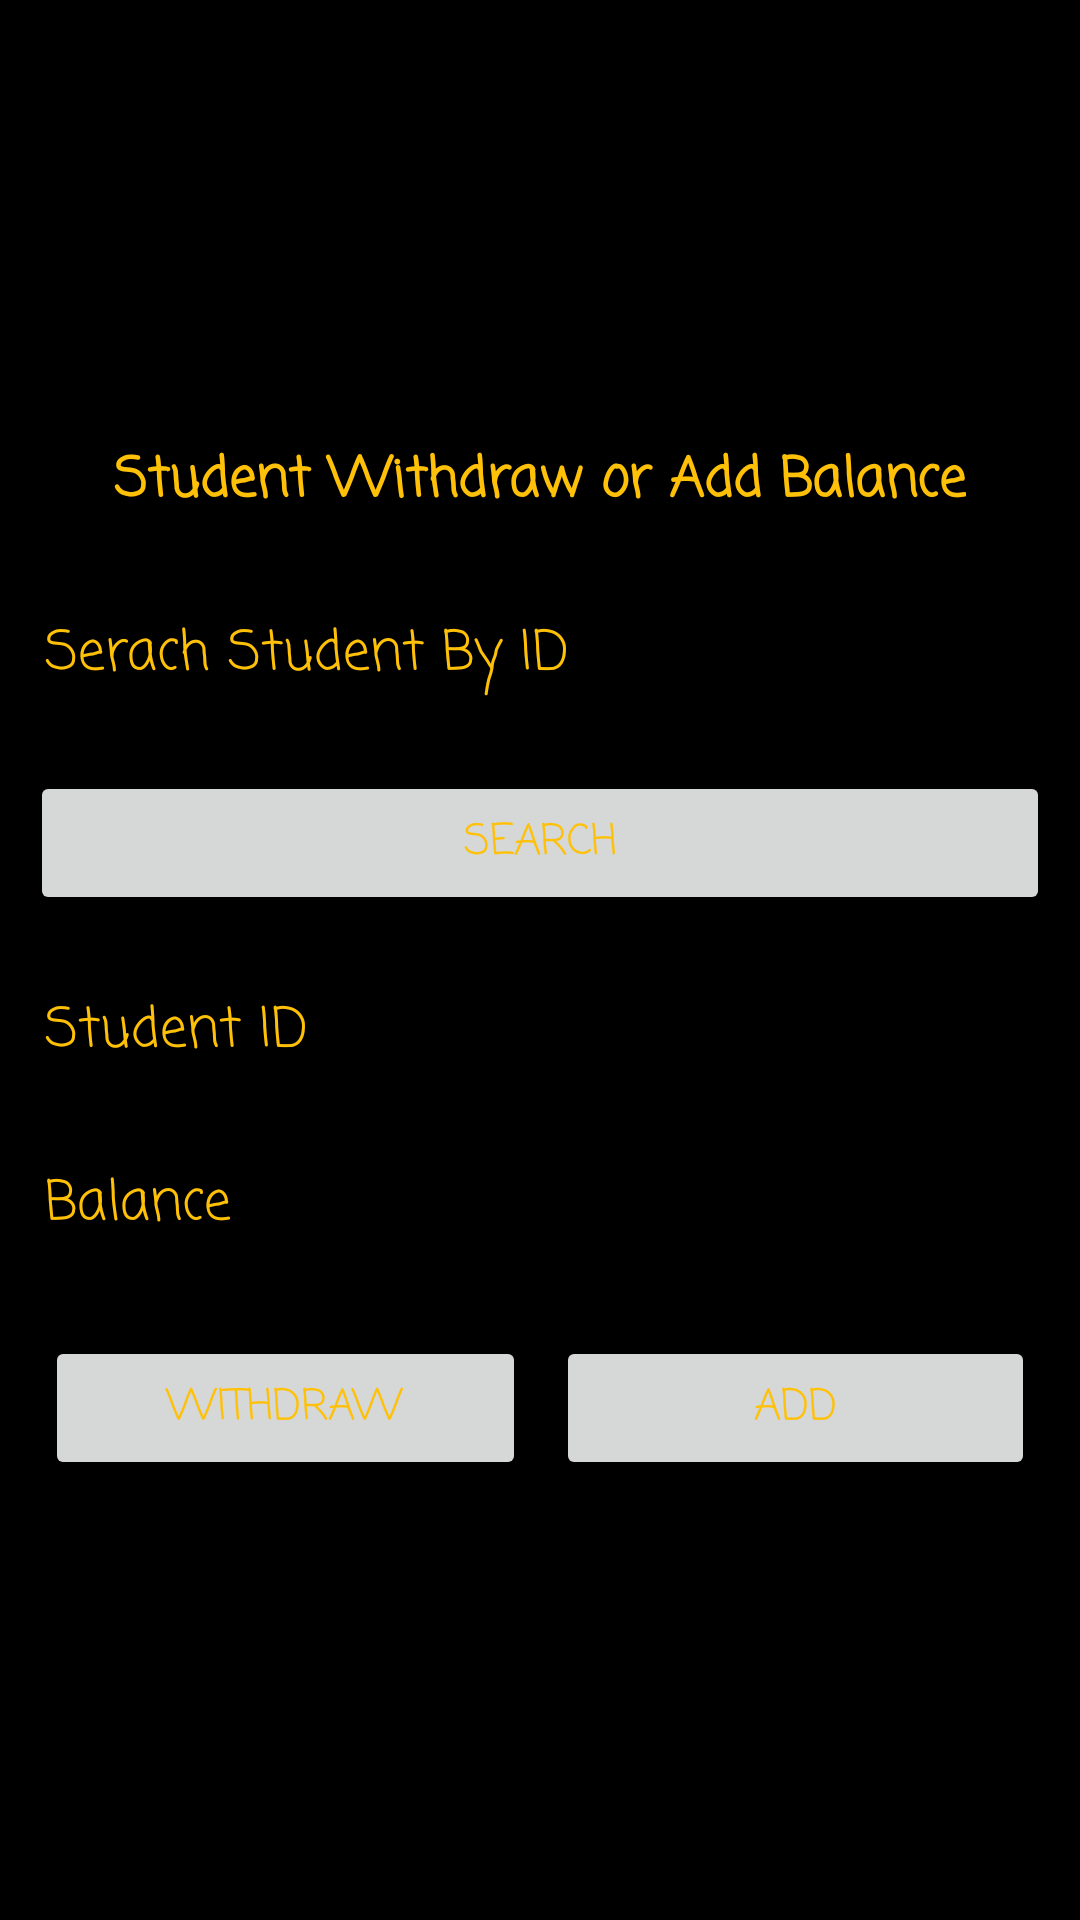

Produce the Android XML layout that renders to this screen, including the resource entries it uses.
<!-- AndroidManifest.xml: application theme Theme.Canteen_Automation_System -->
<!-- res/layout/activity_canteen_add_balance.xml -->
<?xml version="1.0" encoding="utf-8"?>
<RelativeLayout xmlns:android="http://schemas.android.com/apk/res/android"
    xmlns:app="http://schemas.android.com/apk/res-auto"
    xmlns:tools="http://schemas.android.com/tools"
    android:layout_width="match_parent"
    android:layout_height="match_parent"
    android:background="@color/black"
    android:gravity="center"
    tools:context=".Canteen_add_balance">

    <ScrollView
        android:layout_width="match_parent"
        android:layout_height="wrap_content">

        <LinearLayout
            android:layout_width="match_parent"
            android:layout_height="wrap_content"
            android:gravity="center"
            android:orientation="vertical">

            <TextView
                android:id="@+id/textView5"
                android:layout_width="wrap_content"
                android:layout_height="wrap_content"
                android:layout_margin="10dp"
                android:fontFamily="casual"
                android:padding="5dp"
                android:text="Student Withdraw or Add Balance"
                android:textColor="@color/orange"
                android:textSize="18sp"
                android:textStyle="bold" />

            <EditText
                android:id="@+id/can_add_bal_search"
                android:layout_width="match_parent"
                android:layout_height="wrap_content"
                android:layout_margin="10dp"
                android:ems="10"
                android:fontFamily="casual"
                android:hint="Serach Student By ID"
                android:inputType="textPersonName"
                android:padding="5dp"
                android:textColor="@color/orange"
                android:textColorHint="@color/orange" />

            <Button
                android:id="@+id/can_add_bal_s_btn"
                android:layout_width="match_parent"
                android:layout_height="wrap_content"
                android:layout_margin="10dp"
                android:fontFamily="casual"
                android:padding="5dp"
                android:text="Search"
                android:textColor="@color/orange" />


            <EditText
                android:id="@+id/can_add_stu_id"
                android:layout_width="match_parent"
                android:layout_height="wrap_content"
                android:layout_margin="10dp"
                android:ems="10"
                android:fontFamily="casual"
                android:hint="Student ID"
                android:inputType="textPersonName"
                android:padding="5dp"
                android:textColor="@color/orange"
                android:textColorHint="@color/orange" />

            <EditText
                android:id="@+id/can_add_stu_bal"
                android:layout_width="match_parent"
                android:layout_height="wrap_content"
                android:layout_margin="10dp"
                android:ems="10"
                android:fontFamily="casual"
                android:hint="Balance"
                android:inputType="textPersonName"
                android:padding="5dp"
                android:textColor="@color/orange"
                android:textColorHint="@color/orange" />

            <LinearLayout
                android:layout_width="match_parent"
                android:layout_height="wrap_content"
                android:layout_margin="10dp"
                android:orientation="horizontal">

                <Button
                    android:id="@+id/can_add_w_btn"
                    android:layout_width="wrap_content"
                    android:layout_height="wrap_content"
                    android:layout_margin="5dp"
                    android:layout_weight="1"
                    android:fontFamily="casual"
                    android:padding="5dp"
                    android:text="WithDraw"
                    android:textColor="@color/orange" />

                <Button
                    android:id="@+id/can_add_s_btn"
                    android:layout_width="wrap_content"
                    android:layout_height="wrap_content"
                    android:layout_margin="5dp"
                    android:layout_weight="1"
                    android:fontFamily="casual"
                    android:padding="5dp"
                    android:text="Add"
                    android:textColor="@color/orange" />
            </LinearLayout>
        </LinearLayout>
    </ScrollView>
</RelativeLayout>
<!-- resources referenced by this layout -->
<resources>
  <color name="black">#FF000000</color>
  <color name="orange">#ffc107</color>
  <style name="Theme.Canteen_Automation_System" parent="Theme.MaterialComponents.DayNight.NoActionBar">
          
          <item name="colorPrimary">@color/purple_200</item>
          <item name="colorPrimaryVariant">@color/purple_200</item>
          <item name="colorOnPrimary">@color/white</item>
          
          <item name="colorSecondary">@color/teal_200</item>
          <item name="colorSecondaryVariant">@color/teal_700</item>
          <item name="colorOnSecondary">@color/black</item>
          
          <item name="android:statusBarColor" tools:targetApi="l">#333
          </item>        
      </style>
  <color name="purple_200">#333</color>
  <color name="white">#ffffff</color>
  <color name="teal_200">#ffc107</color>
  <color name="teal_700">#FF018786</color>
</resources>
